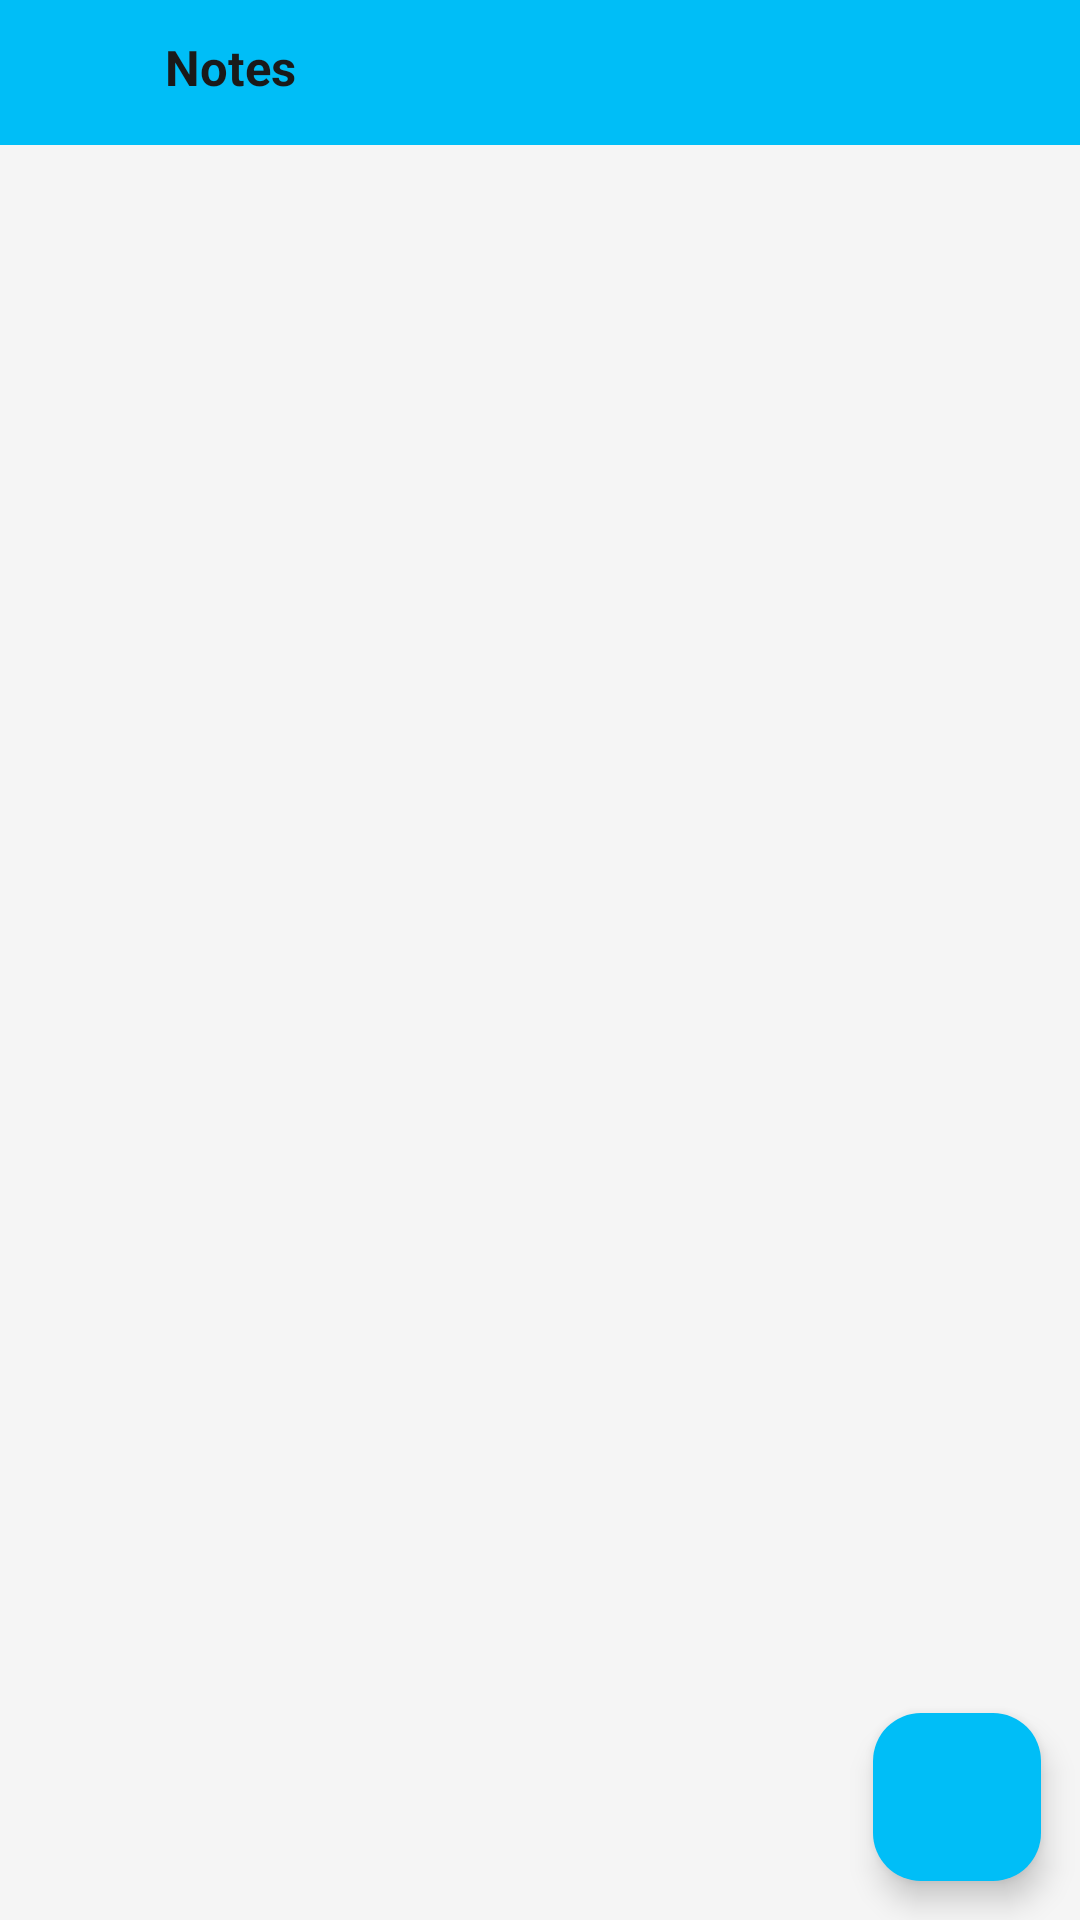

The Android layout XML behind this screen, and the referenced resources:
<!-- AndroidManifest.xml: application theme Theme.SUBCA -->
<!-- res/layout/activity_notes.xml -->
<?xml version="1.0" encoding="utf-8"?>
<RelativeLayout xmlns:android="http://schemas.android.com/apk/res/android"
    xmlns:app="http://schemas.android.com/apk/res-auto"
    xmlns:tools="http://schemas.android.com/tools"
    android:layout_width="match_parent"
    android:layout_height="match_parent"
    android:background="@color/whiteSmoke"
    tools:context=".NotesActivity">

    <RelativeLayout
        android:id="@+id/notes_title_bar_layout"
        android:layout_width="match_parent"
        android:background="@color/deepSkyBlue"
        android:paddingTop="@dimen/_8sdp"
        android:paddingBottom="@dimen/_8sdp"
        android:layout_height="wrap_content">

        <TextView
            android:layout_width="wrap_content"
            android:layout_height="@dimen/_30sdp"
            android:id="@+id/notesTitle"
            android:layout_toEndOf="@id/backButton"
            android:text="@string/notesBar"
            android:textSize="@dimen/_19sdp"
            android:layout_marginStart="@dimen/_15sdp"
            android:textStyle="bold"
            android:layout_centerVertical="true"
            android:textColor="@color/black"/>

        <ImageButton
            android:id="@+id/backButton"
            android:layout_width="@dimen/_40sdp"
            android:layout_height="@dimen/_40sdp"
            android:layout_alignParentStart="true"
            android:layout_centerVertical="true"
            android:src="@drawable/ic_arrow_black"
            app:tint="@color/black"
            android:layout_marginStart="@dimen/_9sdp"
            android:background="?attr/selectableItemBackgroundBorderless"/>

    </RelativeLayout>

    <androidx.recyclerview.widget.RecyclerView
        android:id="@+id/notesRecyclerView"
        android:layout_width="match_parent"
        android:layout_height="match_parent"
        android:layout_margin="@dimen/_15sdp"
        android:layout_below="@id/notes_title_bar_layout">
    </androidx.recyclerview.widget.RecyclerView>

    <com.google.android.material.floatingactionbutton.FloatingActionButton
        android:id="@+id/add_note_button"
        android:layout_width="wrap_content"
        android:layout_height="wrap_content"
        android:backgroundTint="@color/deepSkyBlue"
        android:layout_alignParentEnd="true"
        android:layout_alignParentBottom="true"
        android:layout_marginEnd="@dimen/_15sdp"
        android:layout_marginBottom="@dimen/_15sdp"
        android:src="@drawable/ic_add"/>

</RelativeLayout>
<!-- resources referenced by this layout -->
<resources>
  <color name="black">#1a1a1a</color>
  <color name="deepSkyBlue">#00bef7</color>
  <color name="whiteSmoke">#F5F5F5</color>
  <dimen name="_15sdp">10.71dp</dimen>
  <dimen name="_19sdp">13.57dp</dimen>
  <dimen name="_30sdp">21.43dp</dimen>
  <dimen name="_40sdp">28.57dp</dimen>
  <dimen name="_8sdp">5.71dp</dimen>
  <dimen name="_9sdp">6.43dp</dimen>
  <string name="notesBar">Notes</string>
  <style name="Theme.SUBCA" parent="Theme.Material3.Light.NoActionBar">
          
          <item name="colorPrimary">@color/purple_500</item>
          <item name="colorPrimaryVariant">@color/purple_700</item>
          <item name="colorOnPrimary">@color/white</item>
          
          <item name="colorSecondary">@color/teal_200</item>
          <item name="colorSecondaryVariant">@color/teal_700</item>
          <item name="colorOnSecondary">@color/black</item>
          
          <item name="android:statusBarColor">@color/deepSkyBlue</item>
          
      </style>
  <color name="purple_500">#FF6200EE</color>
  <color name="purple_700">#FF3700B3</color>
  <color name="white">#FFFFFFFF</color>
  <color name="teal_200">#FF03DAC5</color>
  <color name="teal_700">#FF018786</color>
</resources>
